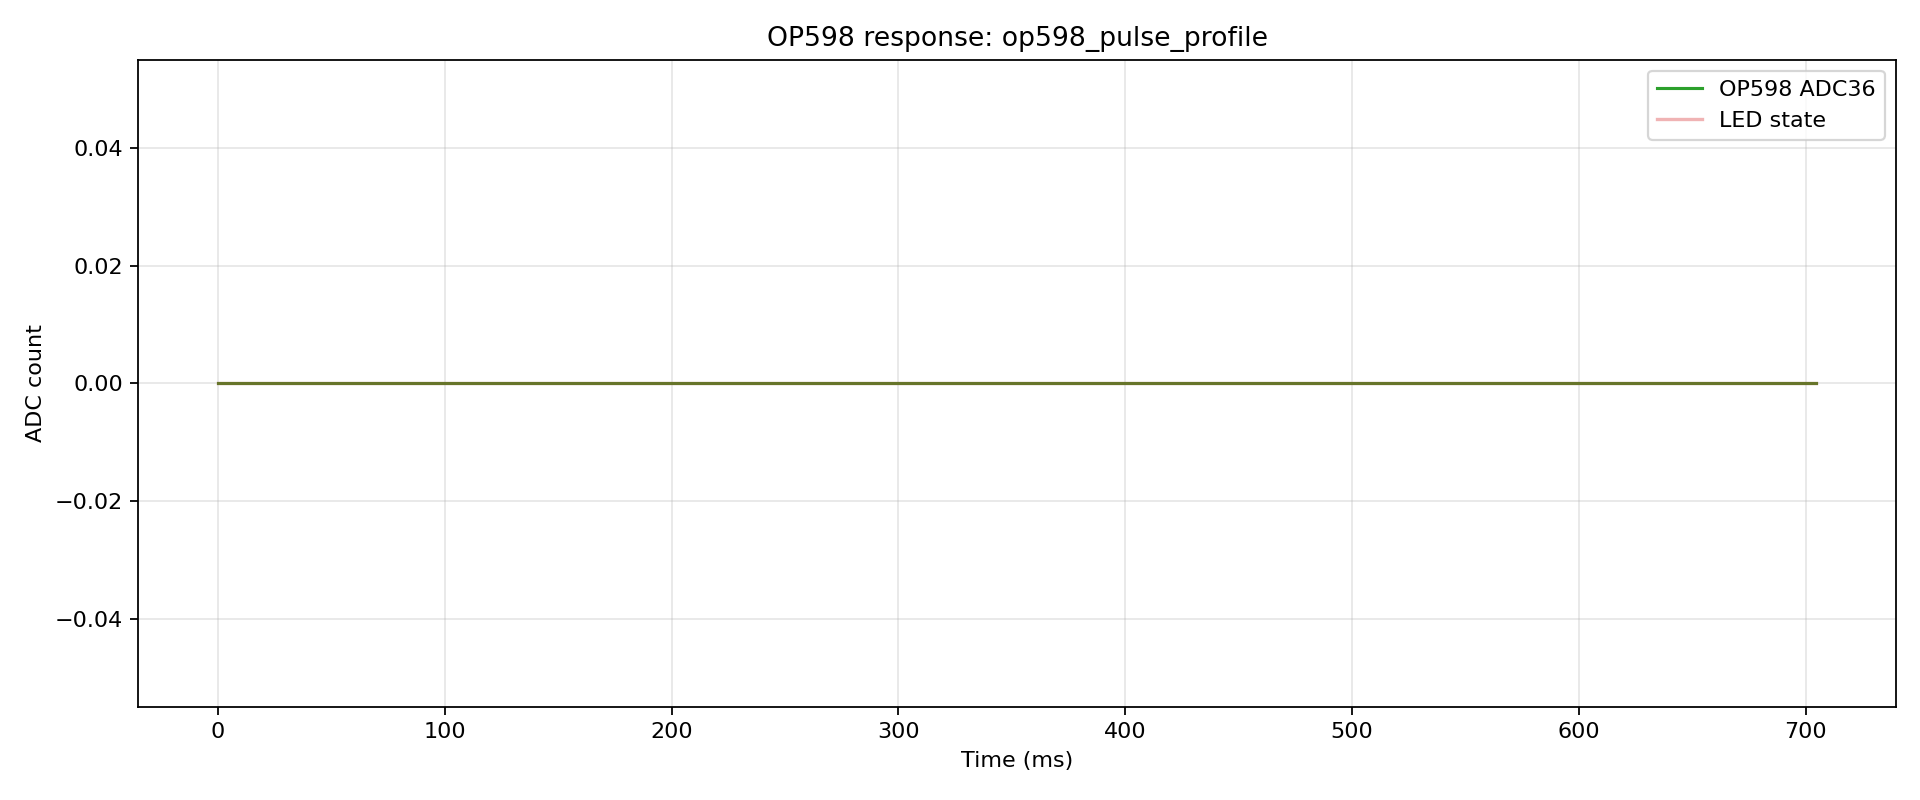

The data file committed next to this chart (first rows):
index, t_us, t_ms, adc, led, phase, pulse_index
0, 114, 0.114, 0, 0, pre, -1
1, 3929, 3.929, 0, 0, pre, -1
2, 14658, 14.66, 0, 0, pre, -1
3, 18322, 18.32, 0, 0, pre, -1
4, 21972, 21.97, 0, 0, pre, -1
5, 25647, 25.65, 0, 0, pre, -1
6, 34659, 34.66, 0, 0, pre, -1
7, 38342, 38.34, 0, 0, pre, -1
8, 44658, 44.66, 0, 0, pre, -1
9, 54658, 54.66, 0, 0, pre, -1
10, 58345, 58.34, 0, 0, pre, -1
11, 62043, 62.04, 0, 0, pre, -1
12, 74658, 74.66, 0, 0, pre, -1
13, 78368, 78.37, 0, 0, pre, -1
14, 82061, 82.06, 0, 0, pre, -1
15, 85773, 85.77, 0, 0, pre, -1
16, 94659, 94.66, 0, 0, pre, -1
17, 98381, 98.38, 0, 0, pre, -1
18, 104658, 104.7, 0, 1, pulse, 0
19, 114667, 114.7, 0, 1, pulse, 0
20, 118381, 118.4, 0, 1, pulse, 0
21, 122098, 122.1, 0, 1, pulse, 0
22, 134659, 134.7, 0, 1, pulse, 0
23, 138392, 138.4, 0, 1, pulse, 0
24, 142108, 142.1, 0, 1, pulse, 0
25, 145839, 145.8, 0, 1, pulse, 0
26, 154659, 154.7, 0, 1, pulse, 0
27, 158401, 158.4, 0, 1, pulse, 0
28, 164659, 164.7, 0, 1, pulse, 0
29, 174659, 174.7, 0, 1, pulse, 0
30, 178400, 178.4, 0, 1, pulse, 0
31, 184662, 184.7, 0, 1, pulse, 0
32, 194658, 194.7, 0, 1, pulse, 0
33, 198421, 198.4, 0, 1, pulse, 0
34, 202167, 202.2, 0, 1, pulse, 0
35, 214658, 214.7, 0, 1, pulse, 0
36, 218419, 218.4, 0, 1, pulse, 0
37, 222191, 222.2, 0, 1, pulse, 0
38, 225961, 226, 0, 1, pulse, 0
39, 234659, 234.7, 0, 1, pulse, 0
40, 238442, 238.4, 0, 1, pulse, 0
41, 244659, 244.7, 0, 1, pulse, 0
42, 254659, 254.7, 0, 1, pulse, 0
43, 258452, 258.5, 0, 1, pulse, 0
44, 264646, 264.6, 0, 1, pulse, 0
45, 274650, 274.6, 0, 1, pulse, 0
46, 278474, 278.5, 0, 1, pulse, 0
47, 282301, 282.3, 0, 1, pulse, 0
48, 294658, 294.7, 0, 1, pulse, 0
49, 298491, 298.5, 0, 1, pulse, 0
50, 302315, 302.3, 0, 1, pulse, 0
51, 306148, 306.1, 0, 1, pulse, 0
52, 314659, 314.7, 0, 1, pulse, 0
53, 318509, 318.5, 0, 1, pulse, 0
54, 324659, 324.7, 0, 1, pulse, 0
55, 334659, 334.7, 0, 1, pulse, 0
56, 338514, 338.5, 0, 1, pulse, 0
57, 344650, 344.6, 0, 1, pulse, 0
58, 354646, 354.6, 0, 1, pulse, 0
59, 358515, 358.5, 0, 1, pulse, 0
... 56 more rows
